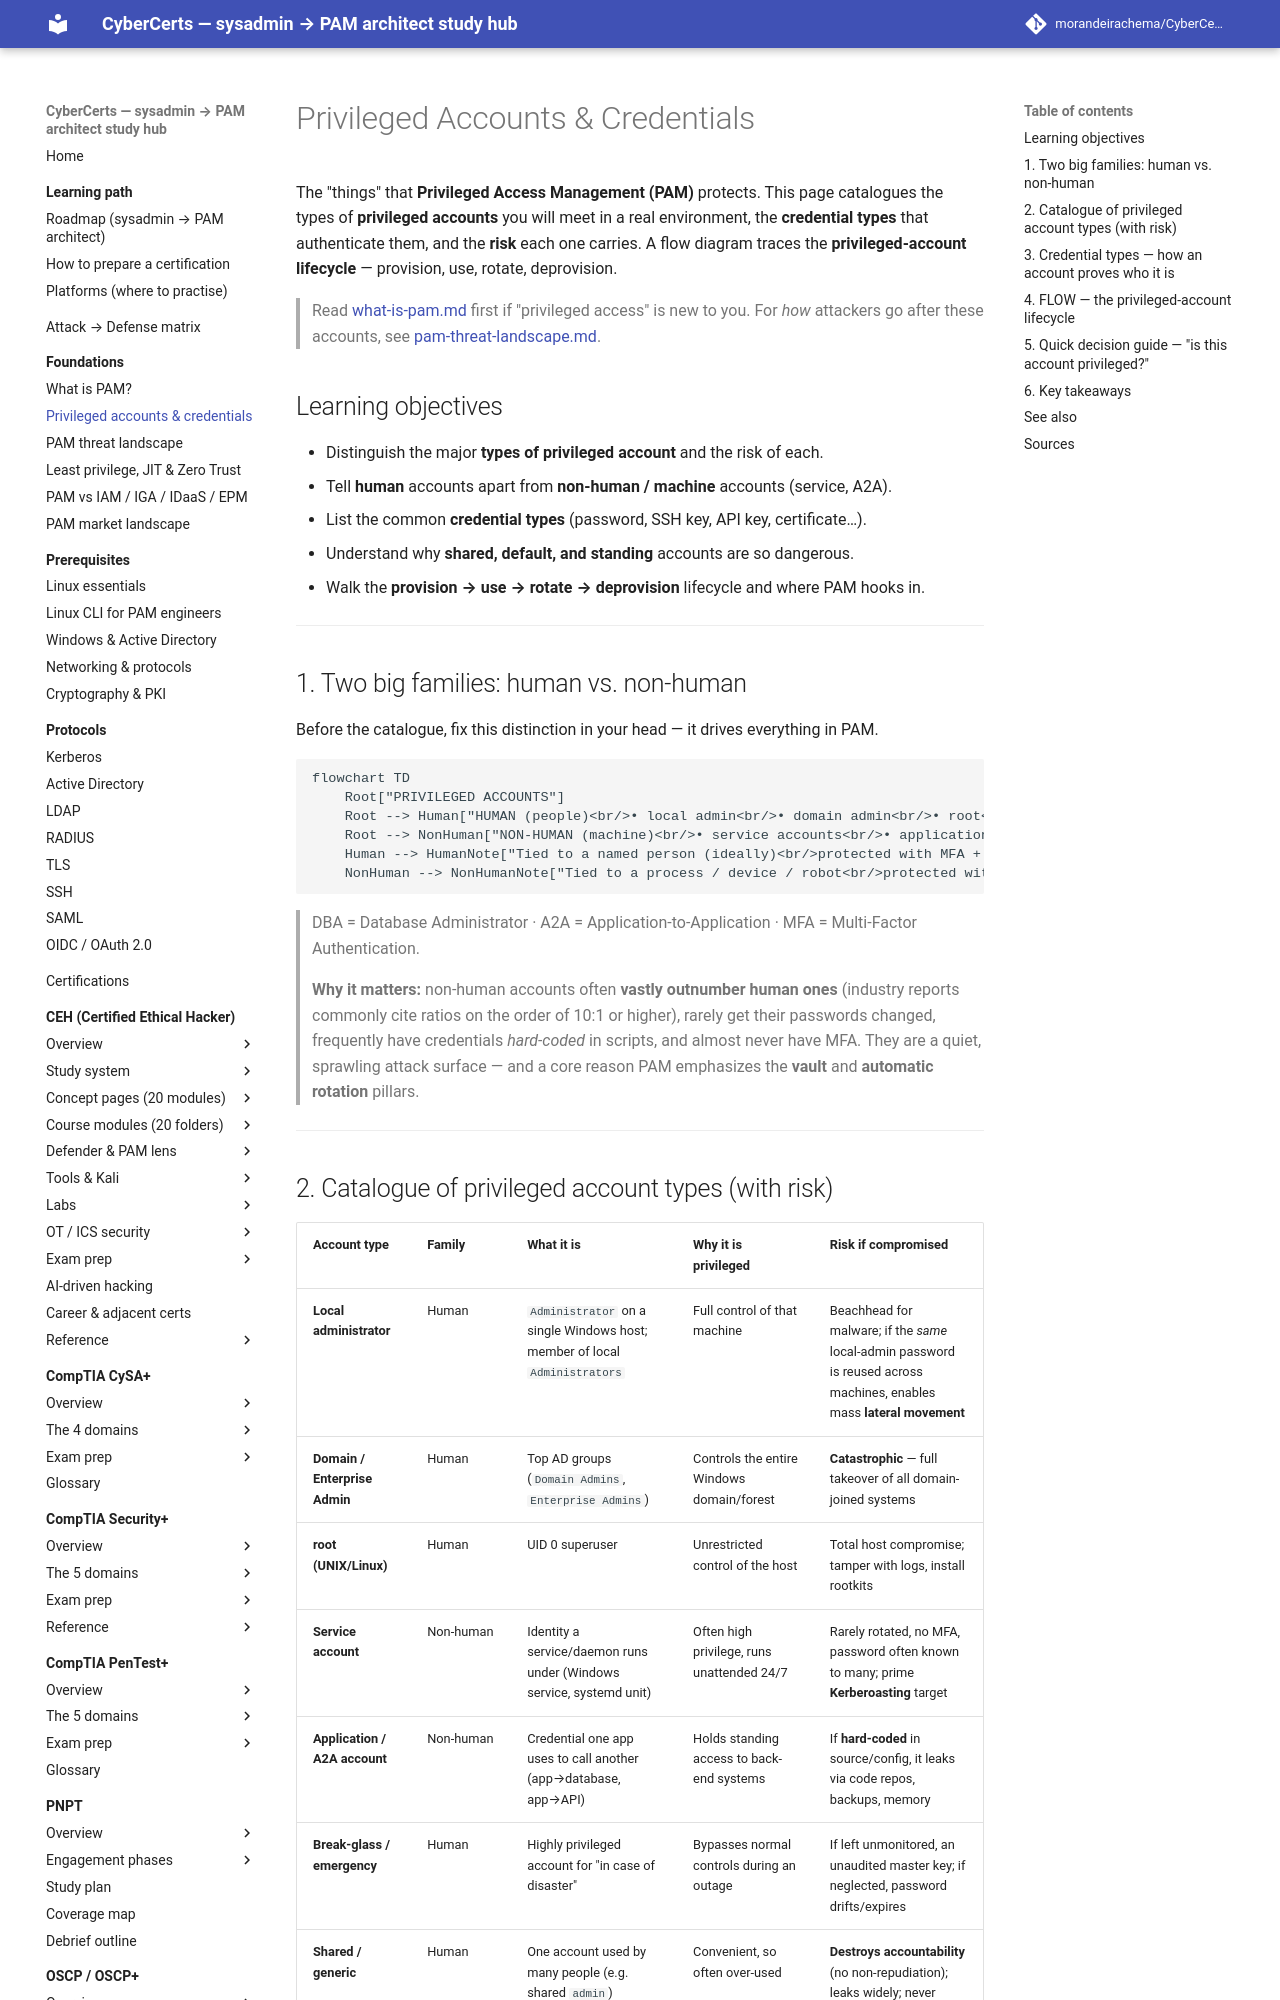

repository: morandeirachema/CyberCerts · page: foundations/privileged-accounts-and-credentials/index.html · generator: mkdocs

# Privileged Accounts & Credentials

The "things" that **Privileged Access Management (PAM)** protects. This page
catalogues the types of **privileged accounts** you will meet in a real environment,
the **credential types** that authenticate them, and the **risk** each one carries.
A flow diagram traces the **privileged-account lifecycle** — provision, use, rotate,
deprovision.

> Read [what-is-pam.md](what-is-pam.md) first if "privileged access" is new to you.
> For *how* attackers go after these accounts, see
> [pam-threat-landscape.md](pam-threat-landscape.md).

## Learning objectives

- Distinguish the major **types of privileged account** and the risk of each.
- Tell **human** accounts apart from **non-human / machine** accounts (service, A2A).
- List the common **credential types** (password, SSH key, API key, certificate…).
- Understand why **shared, default, and standing** accounts are so dangerous.
- Walk the **provision → use → rotate → deprovision** lifecycle and where PAM hooks in.

---

## 1. Two big families: human vs. non-human

Before the catalogue, fix this distinction in your head — it drives everything in PAM.

```mermaid
flowchart TD
    Root["PRIVILEGED ACCOUNTS"]
    Root --> Human["HUMAN (people)<br/>• local admin<br/>• domain admin<br/>• root<br/>• DBA<br/>• cloud root<br/>• break-glass"]
    Root --> NonHuman["NON-HUMAN (machine)<br/>• service accounts<br/>• application / A2A<br/>• SSH keys<br/>• API keys<br/>• certificates<br/>• default vendor acct"]
    Human --> HumanNote["Tied to a named person (ideally)<br/>protected with MFA + recording"]
    NonHuman --> NonHumanNote["Tied to a process / device / robot<br/>protected with vaulting + rotation<br/>+ removing hard-coded secrets (A2A)"]
```

> DBA = Database Administrator · A2A = Application-to-Application · MFA = Multi-Factor
> Authentication.

> **Why it matters:** non-human accounts often **vastly outnumber human ones** (industry reports commonly cite ratios on the order of 10:1 or higher),
> rarely get their passwords changed, frequently have credentials *hard-coded* in
> scripts, and almost never have MFA. They are a quiet, sprawling attack surface — and a
> core reason PAM emphasizes the **vault** and **automatic rotation** pillars.

---
